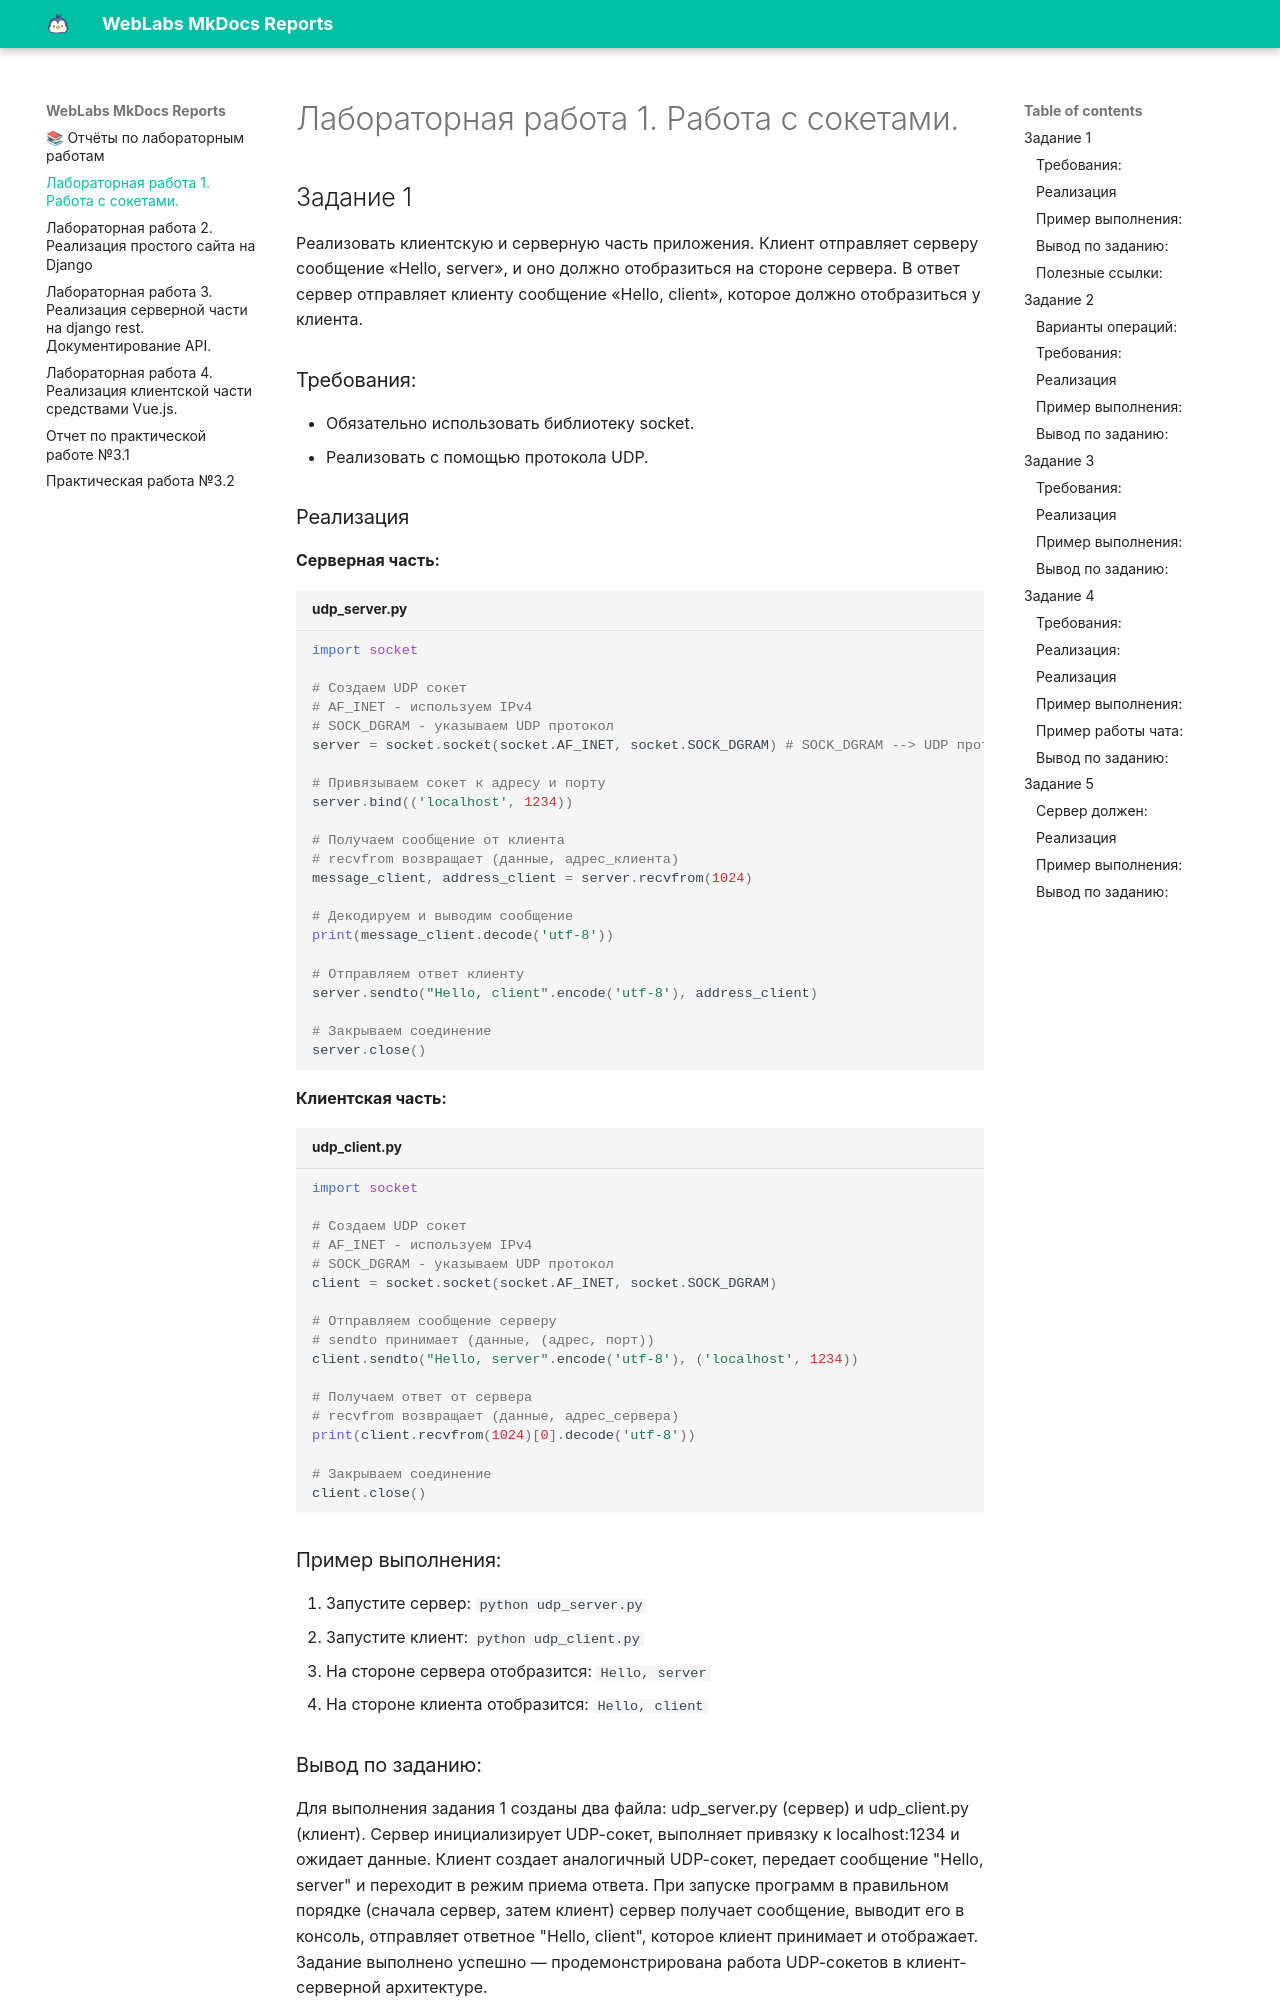

repository: Gppovrm/TonikX-ITMO_ICT_WebDevelopment_2025-2026 · page: laboratory_work_1/index.html · generator: mkdocs

# Лабораторная работа 1. Работа с сокетами.

## Задание 1

Реализовать клиентскую и серверную часть приложения. Клиент отправляет серверу сообщение «Hello, server», и оно должно отобразиться на стороне сервера. В ответ сервер отправляет клиенту сообщение «Hello, client», которое должно отобразиться у клиента.

### Требования:

- Обязательно использовать библиотеку socket.
- Реализовать с помощью протокола UDP.

### Реализация

**Серверная часть:**

```py title="udp_server.py" 
import socket

# Создаем UDP сокет
# AF_INET - используем IPv4
# SOCK_DGRAM - указываем UDP протокол
server = socket.socket(socket.AF_INET, socket.SOCK_DGRAM) # SOCK_DGRAM --> UDP протокол

# Привязываем сокет к адресу и порту
server.bind(('localhost', 1234))

# Получаем сообщение от клиента
# recvfrom возвращает (данные, адрес_клиента)
message_client, address_client = server.recvfrom(1024)

# Декодируем и выводим сообщение
print(message_client.decode('utf-8'))

# Отправляем ответ клиенту
server.sendto("Hello, client".encode('utf-8'), address_client)

# Закрываем соединение
server.close()
```

**Клиентская часть:**

```py title="udp_client.py" 
import socket

# Создаем UDP сокет
# AF_INET - используем IPv4
# SOCK_DGRAM - указываем UDP протокол
client = socket.socket(socket.AF_INET, socket.SOCK_DGRAM)

# Отправляем сообщение серверу
# sendto принимает (данные, (адрес, порт))
client.sendto("Hello, server".encode('utf-8'), ('localhost', 1234))

# Получаем ответ от сервера
# recvfrom возвращает (данные, адрес_сервера)
print(client.recvfrom(1024)[0].decode('utf-8'))

# Закрываем соединение
client.close()
```

### Пример выполнения:
1. Запустите сервер: `python udp_server.py`
2. Запустите клиент: `python udp_client.py`
3. На стороне сервера отобразится: `Hello, server`
4. На стороне клиента отобразится: `Hello, client`

### Вывод по заданию: 
Для выполнения задания 1 созданы два файла: udp_server.py (сервер) и udp_client.py (клиент). Сервер инициализирует UDP-сокет, выполняет привязку к localhost:1234 и ожидает данные. Клиент создает аналогичный UDP-сокет, передает сообщение "Hello, server" и переходит в режим приема ответа. При запуске программ в правильном порядке (сначала сервер, затем клиент) сервер получает сообщение, выводит его в консоль, отправляет ответное "Hello, client", которое клиент принимает и отображает. Задание выполнено успешно — продемонстрирована работа UDP-сокетов в клиент-серверной архитектуре.

### Полезные ссылки:
▶ [TCP vs UDP Sockets in Python](https://www.youtube.com/watch?v=esLgiMLbRkI)

## Задание 2

Реализовать клиентскую и серверную часть приложения. Клиент запрашивает выполнение математической операции, параметры которой вводятся с клавиатуры. Сервер обрабатывает данные и возвращает результат клиенту.

### Варианты операций:

- Теорема Пифагора
- Решение квадратного уравнения
- Поиск площади трапеции
- ✅ Поиск площади параллелограмма

### Требования:

- Обязательно использовать библиотеку socket.
- Реализовать с помощью протокола TCP.
